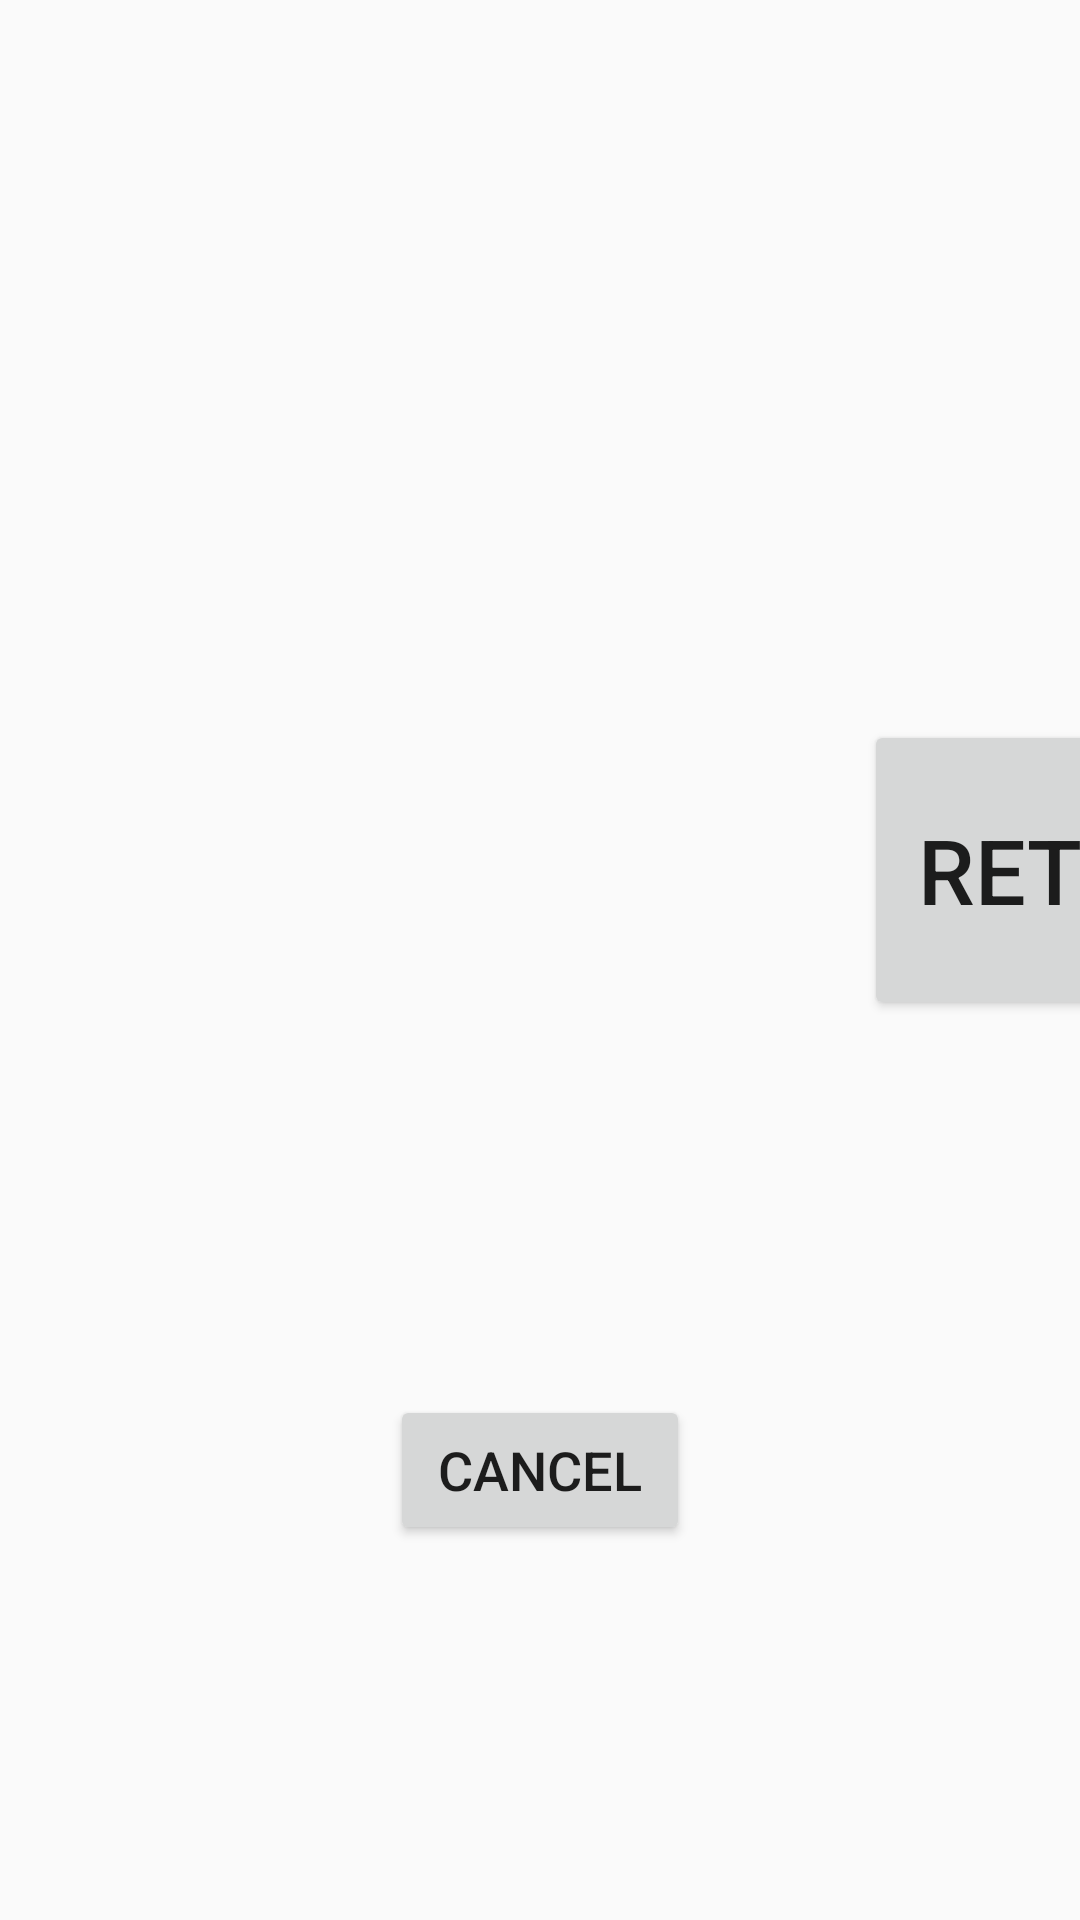

Layout XML and referenced resources for this Android screen:
<!-- AndroidManifest.xml: application theme AppTheme -->
<!-- res/layout/activity_arriving_window.xml -->
<?xml version="1.0" encoding="utf-8"?>
<android.support.constraint.ConstraintLayout xmlns:android="http://schemas.android.com/apk/res/android"
    xmlns:app="http://schemas.android.com/apk/res-auto"
    xmlns:tools="http://schemas.android.com/tools"
    android:layout_width="match_parent"
    android:layout_height="match_parent"
    tools:context=".LoginWindows.ArrivingWindow">

    <Button
        android:id="@+id/returningMemberButton"
        android:layout_width="200dp"
        android:layout_height="100dp"
        android:layout_marginStart="288dp"
        android:layout_marginTop="240dp"
        android:text="Returning"
        android:textSize="30sp"
        app:layout_constraintStart_toStartOf="parent"
        app:layout_constraintTop_toTopOf="parent" />

    <Button
        android:id="@+id/newMemberButton"
        android:layout_width="200dp"
        android:layout_height="100dp"
        android:layout_marginStart="48dp"
        android:layout_marginTop="240dp"
        android:text="New"
        android:textSize="30sp"
        app:layout_constraintStart_toEndOf="@+id/returningMemberButton"
        app:layout_constraintTop_toTopOf="parent" />

    <Button
        android:id="@+id/tourButton"
        android:layout_width="200dp"
        android:layout_height="100dp"
        android:layout_marginEnd="8dp"
        android:layout_marginStart="48dp"
        android:layout_marginTop="240dp"
        android:text="Tour"
        android:textSize="30sp"
        app:layout_constraintEnd_toEndOf="parent"
        app:layout_constraintHorizontal_bias="0.0"
        app:layout_constraintStart_toEndOf="@+id/newMemberButton"
        app:layout_constraintTop_toTopOf="parent" />

    <Button
        android:id="@+id/cancelButton"
        android:layout_width="100dp"
        android:layout_height="50dp"
        android:layout_marginBottom="8dp"
        android:layout_marginEnd="8dp"
        android:layout_marginStart="8dp"
        android:layout_marginTop="8dp"
        android:text="Cancel"
        android:textSize="18sp"
        app:layout_constraintBottom_toBottomOf="parent"
        app:layout_constraintEnd_toEndOf="parent"
        app:layout_constraintStart_toStartOf="parent"
        app:layout_constraintTop_toBottomOf="@+id/newMemberButton" />
</android.support.constraint.ConstraintLayout>
<!-- resources referenced by this layout -->
<resources>
  <style name="AppTheme" parent="Theme.AppCompat.Light.DarkActionBar">
          
          <item name="colorPrimary">#FFCD05</item>
          <item name="colorPrimaryDark">#000000</item>
          <item name="colorAccent">#939598</item>
      </style>
</resources>
